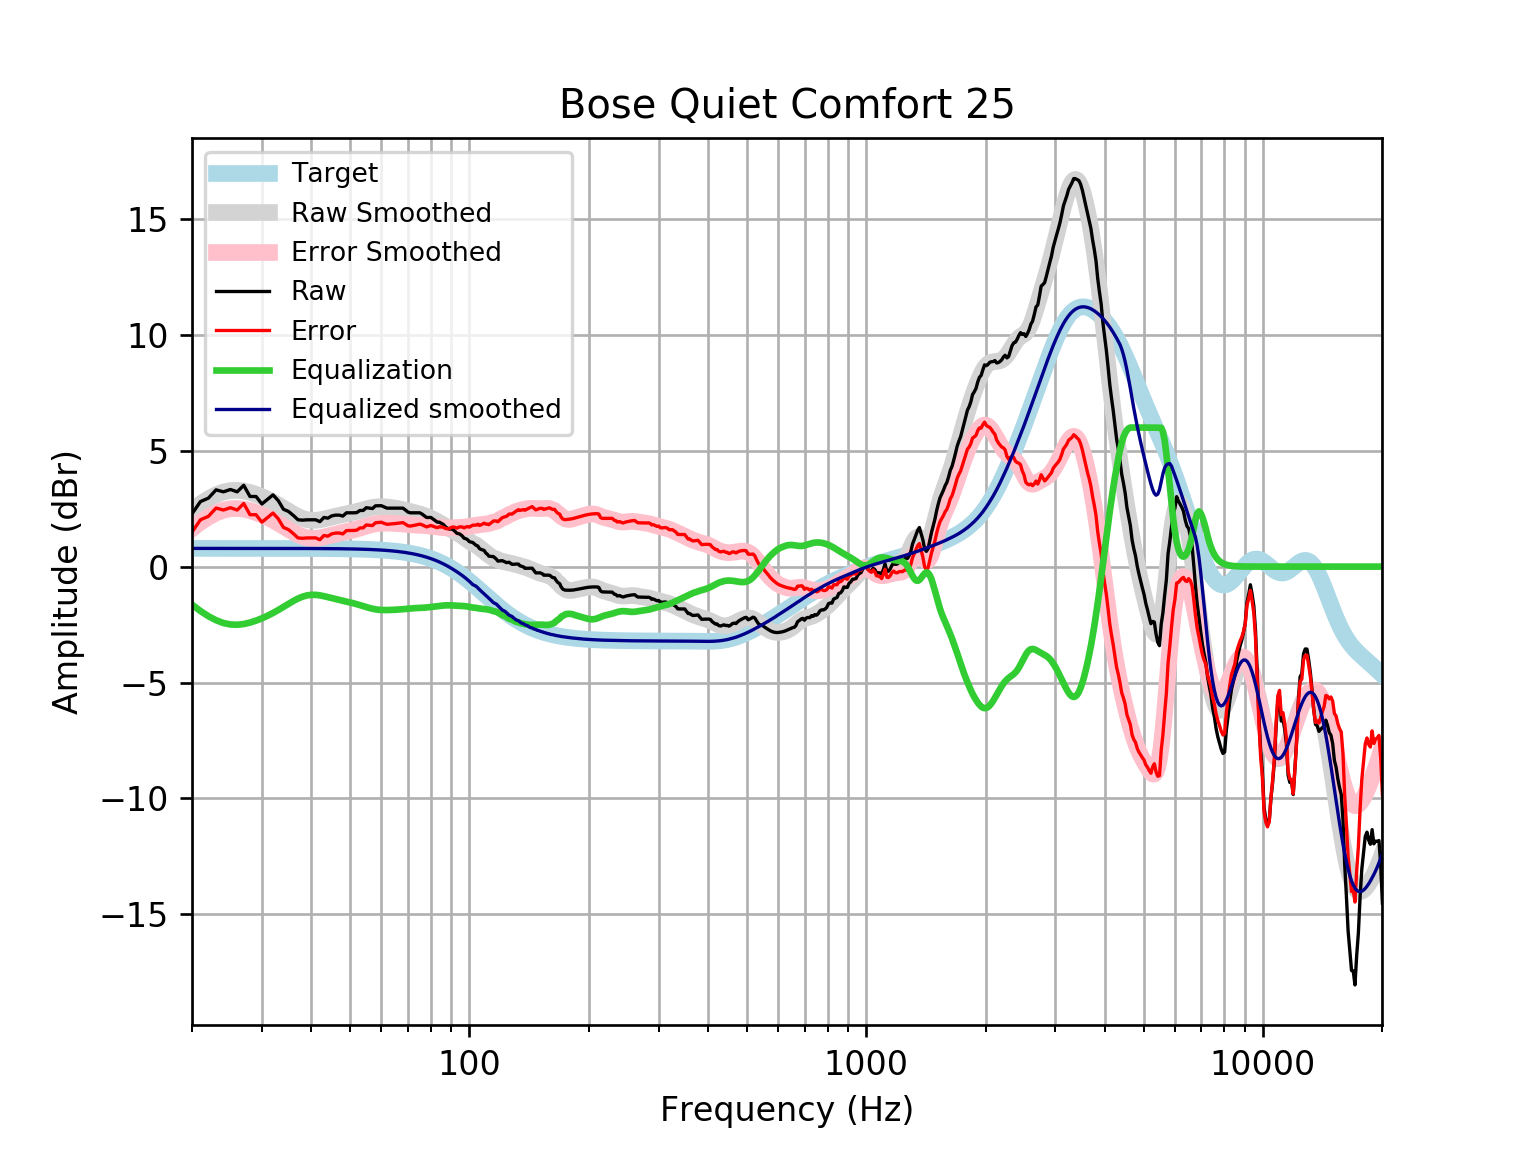

Values plotted in this chart, from the file beside it:
frequency, raw, error, smoothed, error_smoothed, equalization, equalized_raw, equalized_smoothed, target
20, 2.274, 1.488, 2.424, 1.638, -1.638, 0.6359, 0.7859, 0.7859
21, 2.805, 2.019, 2.701, 1.915, -1.915, 0.8899, 0.7859, 0.7859
22, 2.955, 2.169, 2.926, 2.14, -2.14, 0.8152, 0.7859, 0.7858
23, 3.312, 2.527, 3.099, 2.313, -2.313, 0.9992, 0.7858, 0.7858
24, 3.226, 2.441, 3.22, 2.434, -2.434, 0.7922, 0.7858, 0.7858
25, 3.327, 2.541, 3.282, 2.496, -2.496, 0.8311, 0.7857, 0.7857
26, 3.226, 2.441, 3.293, 2.508, -2.508, 0.7188, 0.7857, 0.7857
27, 3.508, 2.722, 3.263, 2.477, -2.477, 1.031, 0.7856, 0.7856
28, 3.025, 2.24, 3.2, 2.415, -2.415, 0.6104, 0.7855, 0.7855
29, 3.025, 2.24, 3.116, 2.331, -2.331, 0.6945, 0.7854, 0.7854
30, 2.702, 1.917, 3.016, 2.231, -2.231, 0.4709, 0.7852, 0.7852
31, 2.904, 2.119, 2.905, 2.12, -2.12, 0.7833, 0.785, 0.785
32, 3.094, 2.309, 2.785, 2, -2, 1.094, 0.7848, 0.7848
33, 2.845, 2.061, 2.657, 1.872, -1.872, 0.9733, 0.7846, 0.7846
34, 2.474, 1.69, 2.524, 1.739, -1.739, 0.7347, 0.7843, 0.7843
35, 2.382, 1.598, 2.391, 1.608, -1.608, 0.7741, 0.7839, 0.7839
36, 2.21, 1.426, 2.268, 1.484, -1.484, 0.7256, 0.7835, 0.7835
37, 2.02, 1.237, 2.161, 1.378, -1.378, 0.6417, 0.783, 0.783
38, 2.004, 1.222, 2.078, 1.296, -1.296, 0.7086, 0.7824, 0.7824
39, 2.02, 1.238, 2.023, 1.242, -1.242, 0.7779, 0.7818, 0.7818
40, 2.02, 1.239, 1.998, 1.217, -1.217, 0.8027, 0.781, 0.781
41, 2.02, 1.239, 1.998, 1.218, -1.218, 0.8013, 0.7801, 0.7801
42, 1.939, 1.16, 2.019, 1.24, -1.24, 0.6989, 0.7791, 0.7791
43, 2.12, 1.342, 2.054, 1.276, -1.276, 0.8445, 0.778, 0.7779
44, 2.09, 1.313, 2.094, 1.318, -1.318, 0.772, 0.7766, 0.7766
45, 2.189, 1.414, 2.137, 1.361, -1.361, 0.8274, 0.7752, 0.7751
46, 2.221, 1.447, 2.177, 1.403, -1.403, 0.8176, 0.7735, 0.7734
47, 2.221, 1.449, 2.213, 1.441, -1.441, 0.7793, 0.7715, 0.7715
48, 2.18, 1.411, 2.246, 1.477, -1.477, 0.7037, 0.7694, 0.7694
49, 2.321, 1.554, 2.278, 1.511, -1.511, 0.8107, 0.767, 0.767
50, 2.321, 1.557, 2.309, 1.545, -1.545, 0.7766, 0.7643, 0.7642
51, 2.321, 1.56, 2.342, 1.581, -1.581, 0.7405, 0.7612, 0.7612
52, 2.329, 1.571, 2.378, 1.62, -1.62, 0.7091, 0.7579, 0.7578
53, 2.422, 1.668, 2.415, 1.661, -1.661, 0.7606, 0.7541, 0.7541
54, 2.422, 1.672, 2.454, 1.704, -1.704, 0.7177, 0.7499, 0.7499
55, 2.543, 1.797, 2.492, 1.746, -1.746, 0.7963, 0.7453, 0.7453
56, 2.522, 1.782, 2.525, 1.785, -1.785, 0.7375, 0.7402, 0.7401
57, 2.504, 1.77, 2.552, 1.818, -1.818, 0.6865, 0.7345, 0.7345
58, 2.623, 1.895, 2.572, 1.843, -1.843, 0.7797, 0.7283, 0.7283
59, 2.623, 1.902, 2.582, 1.861, -1.861, 0.7623, 0.7215, 0.7215
60, 2.628, 1.914, 2.585, 1.871, -1.871, 0.7571, 0.714, 0.714
61, 2.572, 1.866, 2.581, 1.875, -1.875, 0.6974, 0.7058, 0.7058
62, 2.522, 1.826, 2.571, 1.875, -1.875, 0.6479, 0.6969, 0.6969
63, 2.522, 1.835, 2.559, 1.872, -1.872, 0.6507, 0.6871, 0.6871
64, 2.522, 1.846, 2.544, 1.867, -1.867, 0.6551, 0.6765, 0.6765
65, 2.522, 1.857, 2.527, 1.862, -1.862, 0.6608, 0.665, 0.665
66, 2.522, 1.87, 2.507, 1.855, -1.855, 0.6679, 0.6525, 0.6525
67, 2.522, 1.883, 2.485, 1.846, -1.846, 0.6767, 0.639, 0.639
68, 2.522, 1.898, 2.46, 1.836, -1.836, 0.6869, 0.6244, 0.6244
69, 2.442, 1.834, 2.433, 1.824, -1.824, 0.6179, 0.6087, 0.6087
70, 2.354, 1.762, 2.405, 1.814, -1.814, 0.5407, 0.5918, 0.5918
71, 2.321, 1.748, 2.377, 1.804, -1.804, 0.5175, 0.5736, 0.5736
72, 2.321, 1.767, 2.35, 1.796, -1.796, 0.5253, 0.5541, 0.5541
73, 2.321, 1.788, 2.323, 1.79, -1.79, 0.5311, 0.5333, 0.5333
74, 2.321, 1.81, 2.297, 1.786, -1.786, 0.5356, 0.511, 0.511
75, 2.321, 1.834, 2.269, 1.782, -1.782, 0.5397, 0.4873, 0.4873
76, 2.267, 1.805, 2.239, 1.777, -1.777, 0.4901, 0.462, 0.4621
77, 2.191, 1.756, 2.206, 1.771, -1.771, 0.4207, 0.4352, 0.4353
78, 2.12, 1.713, 2.17, 1.763, -1.763, 0.3572, 0.4068, 0.4068
79, 2.12, 1.743, 2.13, 1.754, -1.754, 0.3665, 0.3767, 0.3768
... 553 more rows
